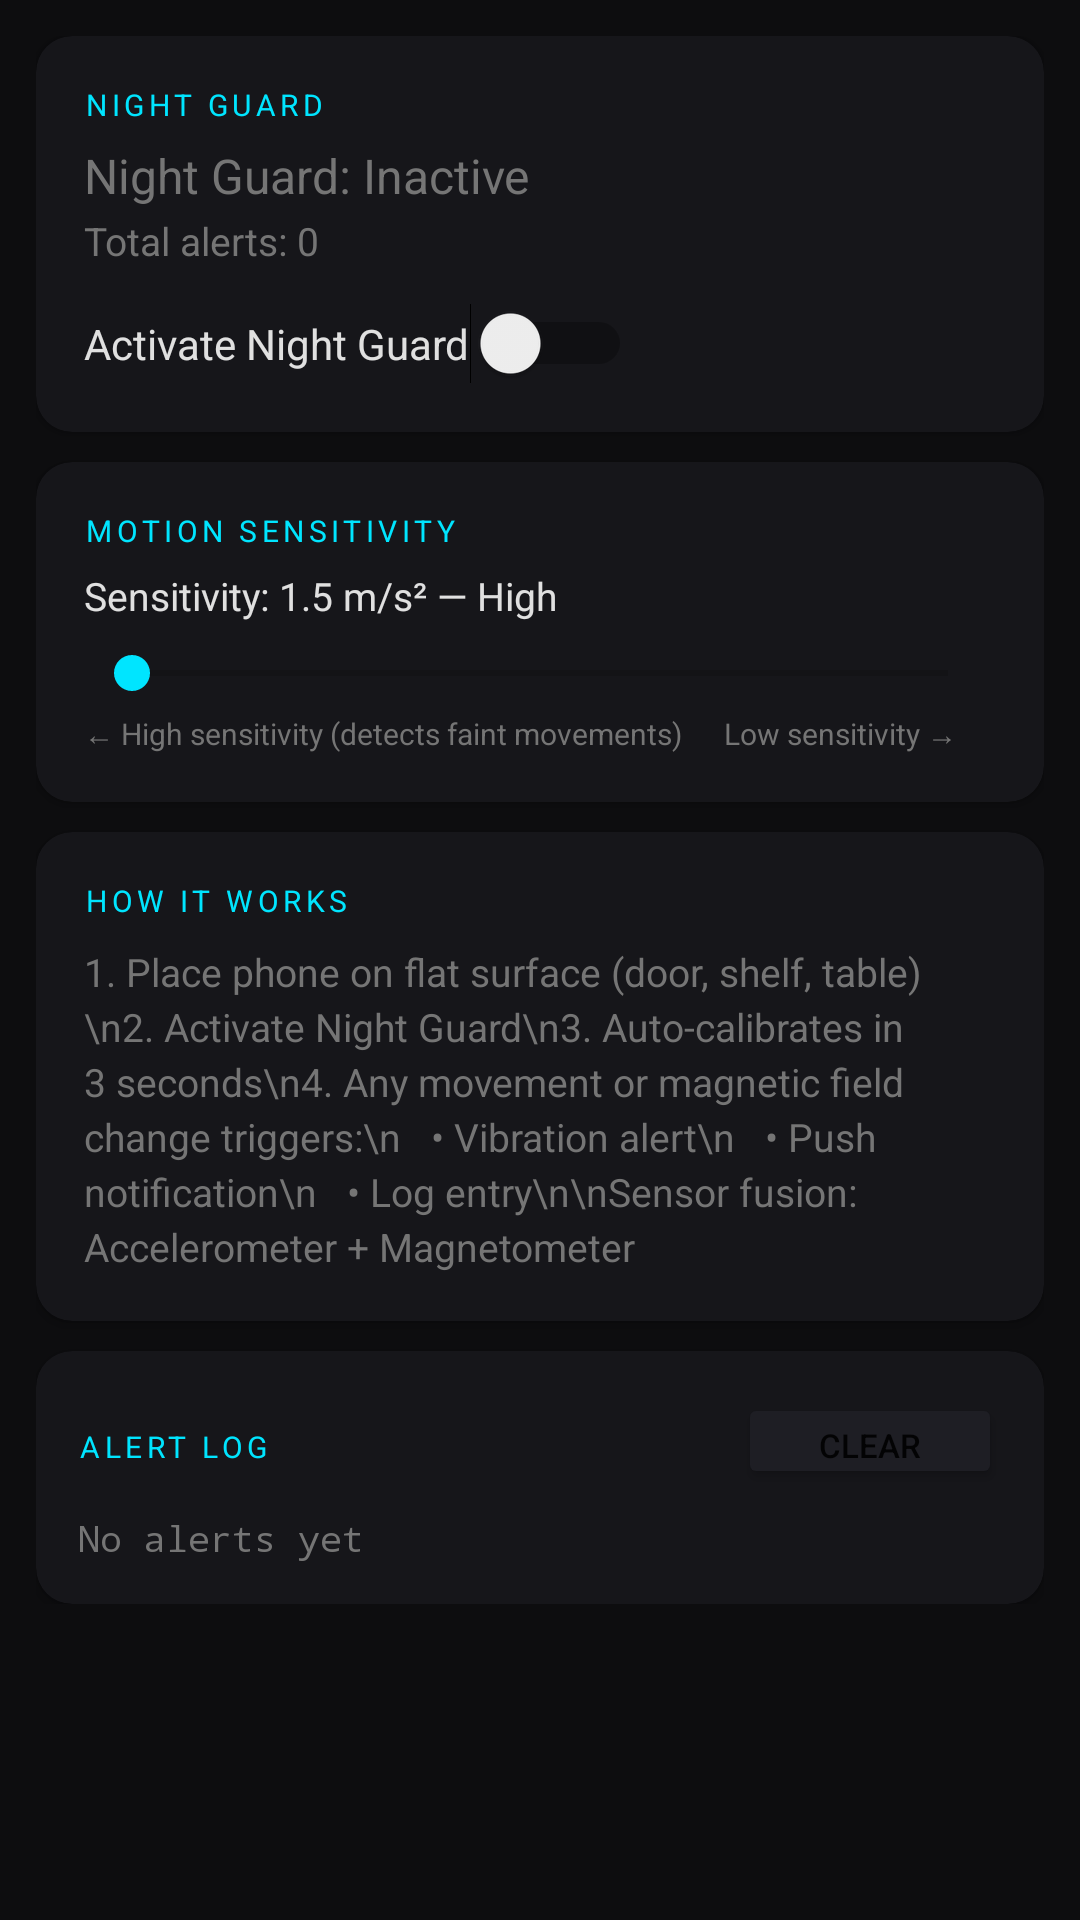

Produce the Android XML layout that renders to this screen, including the resource entries it uses.
<!-- AndroidManifest.xml: application theme Theme.SentinelOS -->
<!-- res/layout/fragment_night_guard.xml -->
<?xml version="1.0" encoding="utf-8"?>
<ScrollView xmlns:android="http://schemas.android.com/apk/res/android"
    xmlns:app="http://schemas.android.com/apk/res-auto"
    android:layout_width="match_parent"
    android:layout_height="match_parent"
    android:background="@color/bg_dark"
    android:padding="12dp">

    <LinearLayout
        android:layout_width="match_parent"
        android:layout_height="wrap_content"
        android:orientation="vertical"
        android:paddingBottom="80dp">

        
        <androidx.cardview.widget.CardView
            android:layout_width="match_parent"
            android:layout_height="wrap_content"
            android:layout_marginBottom="10dp"
            app:cardBackgroundColor="@color/bg_surface"
            app:cardCornerRadius="12dp">
            <LinearLayout android:layout_width="match_parent" android:layout_height="wrap_content"
                android:orientation="vertical" android:padding="16dp">
                <TextView android:layout_width="wrap_content" android:layout_height="wrap_content"
                    android:text="NIGHT GUARD" android:textColor="@color/accent_cyan"
                    android:textSize="10sp" android:letterSpacing="0.15"/>
                <TextView android:id="@+id/tv_guard_status"
                    android:layout_width="wrap_content" android:layout_height="wrap_content"
                    android:text="Night Guard: Inactive" android:textColor="@color/text_secondary"
                    android:textSize="16sp" android:layout_marginTop="6dp"/>
                <TextView android:id="@+id/tv_night_alert_count"
                    android:layout_width="wrap_content" android:layout_height="wrap_content"
                    android:text="Total alerts: 0" android:textColor="@color/text_secondary"
                    android:textSize="13sp" android:layout_marginTop="2dp"/>

                <Switch android:id="@+id/switch_night_guard"
                    android:layout_width="wrap_content" android:layout_height="wrap_content"
                    android:text="Activate Night Guard"
                    android:textColor="@color/text_primary"
                    android:layout_marginTop="12dp"/>
            </LinearLayout>
        </androidx.cardview.widget.CardView>

        
        <androidx.cardview.widget.CardView
            android:layout_width="match_parent"
            android:layout_height="wrap_content"
            android:layout_marginBottom="10dp"
            app:cardBackgroundColor="@color/bg_surface"
            app:cardCornerRadius="12dp">
            <LinearLayout android:layout_width="match_parent" android:layout_height="wrap_content"
                android:orientation="vertical" android:padding="16dp">
                <TextView android:layout_width="wrap_content" android:layout_height="wrap_content"
                    android:text="MOTION SENSITIVITY" android:textColor="@color/accent_cyan"
                    android:textSize="10sp" android:letterSpacing="0.15"/>
                <TextView android:id="@+id/tv_sensitivity_label"
                    android:layout_width="wrap_content" android:layout_height="wrap_content"
                    android:text="Sensitivity: 1.5 m/s² — High"
                    android:textColor="@color/text_primary" android:textSize="13sp"
                    android:layout_marginTop="6dp"/>
                <SeekBar android:id="@+id/seek_sensitivity"
                    android:layout_width="match_parent" android:layout_height="wrap_content"
                    android:layout_marginTop="8dp"
                    android:progressTint="@color/accent_cyan"
                    android:thumbTint="@color/accent_cyan"/>
                <TextView android:layout_width="match_parent" android:layout_height="wrap_content"
                    android:text="← High sensitivity (detects faint movements)      Low sensitivity →"
                    android:textColor="@color/text_secondary" android:textSize="10sp"
                    android:layout_marginTop="4dp"/>
            </LinearLayout>
        </androidx.cardview.widget.CardView>

        
        <androidx.cardview.widget.CardView
            android:layout_width="match_parent"
            android:layout_height="wrap_content"
            android:layout_marginBottom="10dp"
            app:cardBackgroundColor="@color/bg_surface"
            app:cardCornerRadius="12dp">
            <LinearLayout android:layout_width="match_parent" android:layout_height="wrap_content"
                android:orientation="vertical" android:padding="16dp">
                <TextView android:layout_width="wrap_content" android:layout_height="wrap_content"
                    android:text="HOW IT WORKS" android:textColor="@color/accent_cyan"
                    android:textSize="10sp" android:letterSpacing="0.15"/>
                <TextView android:layout_width="match_parent" android:layout_height="wrap_content"
                    android:text="1. Place phone on flat surface (door, shelf, table)\n2. Activate Night Guard\n3. Auto-calibrates in 3 seconds\n4. Any movement or magnetic field change triggers:\n   • Vibration alert\n   • Push notification\n   • Log entry\n\nSensor fusion: Accelerometer + Magnetometer"
                    android:textColor="@color/text_secondary" android:textSize="13sp"
                    android:layout_marginTop="8dp" android:lineSpacingExtra="3dp"/>
            </LinearLayout>
        </androidx.cardview.widget.CardView>

        
        <androidx.cardview.widget.CardView
            android:layout_width="match_parent"
            android:layout_height="wrap_content"
            app:cardBackgroundColor="@color/bg_surface"
            app:cardCornerRadius="12dp">
            <LinearLayout android:layout_width="match_parent" android:layout_height="wrap_content"
                android:orientation="vertical" android:padding="14dp">
                <LinearLayout android:layout_width="match_parent" android:layout_height="wrap_content"
                    android:orientation="horizontal">
                    <TextView android:layout_width="0dp" android:layout_height="wrap_content"
                        android:layout_weight="1" android:text="ALERT LOG"
                        android:textColor="@color/accent_cyan" android:textSize="10sp" android:letterSpacing="0.15"/>
                    <Button android:id="@+id/btn_clear_log"
                        android:layout_width="wrap_content" android:layout_height="32dp"
                        android:text="Clear" android:textSize="11sp"
                        android:backgroundTint="@color/bg_card" android:paddingHorizontal="10dp"/>
                </LinearLayout>
                <TextView android:id="@+id/tv_alert_log"
                    android:layout_width="match_parent" android:layout_height="wrap_content"
                    android:text="No alerts yet" android:textColor="@color/text_secondary"
                    android:textSize="12sp" android:fontFamily="monospace"
                    android:layout_marginTop="8dp" android:lineSpacingExtra="2dp"/>
            </LinearLayout>
        </androidx.cardview.widget.CardView>

    </LinearLayout>
</ScrollView>
<!-- resources referenced by this layout -->
<resources>
  <color name="accent_cyan">#00E5FF</color>
  <color name="bg_card">#1E1E24</color>
  <color name="bg_dark">#0D0D0F</color>
  <color name="bg_surface">#16161A</color>
  <color name="text_primary">#E0E0E0</color>
  <color name="text_secondary">#757575</color>
  <style name="Theme.SentinelOS" parent="android:Theme.Material.Light.DarkActionBar">
          <item name="android:colorPrimary">@color/primary</item>
          <item name="android:colorPrimaryDark">@color/primary_dark</item>
          <item name="android:colorAccent">@color/accent</item>
          <item name="android:windowBackground">@color/background</item>
          <item name="android:textColorPrimary">@color/text_primary</item>
          <item name="android:textColorSecondary">@color/text_secondary</item>
      </style>
</resources>
